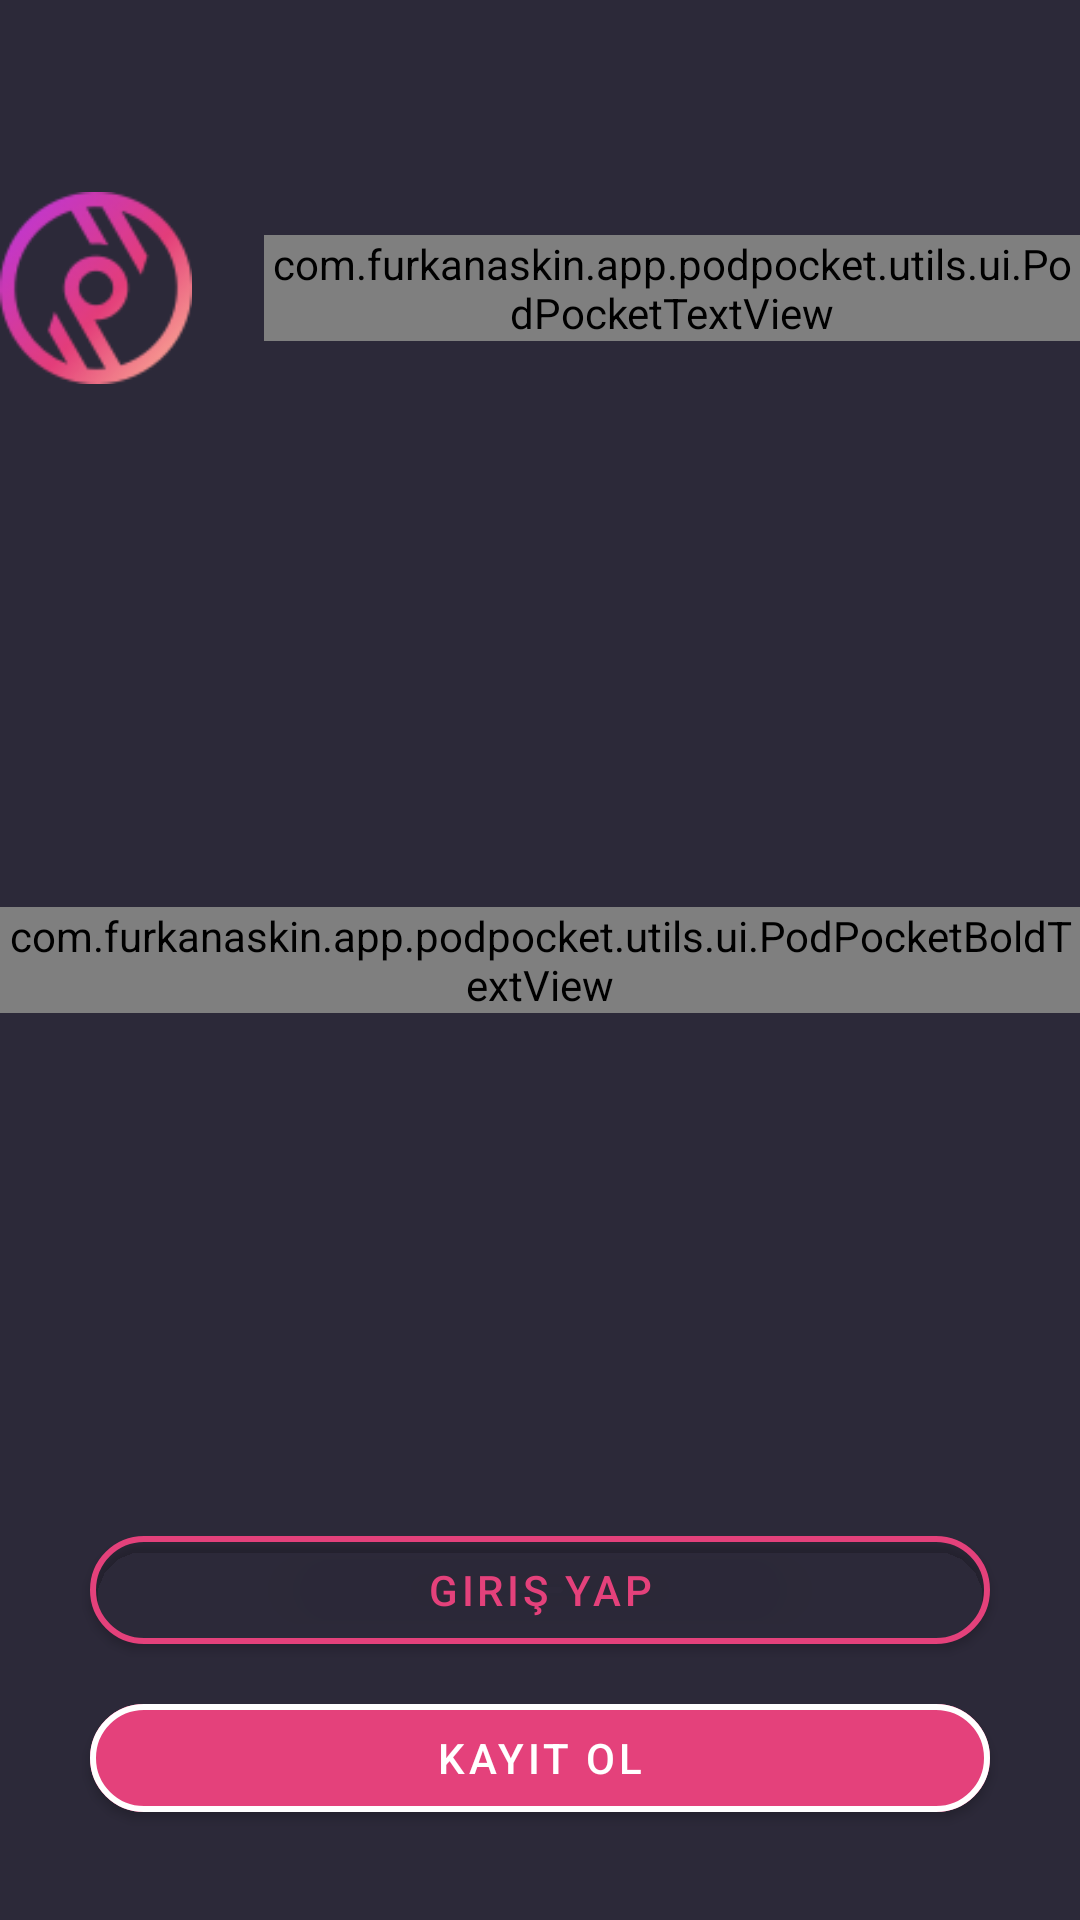

Write the Android layout XML for this screen, with the resource values it uses.
<!-- AndroidManifest.xml: activity theme noAnimTheme -->
<!-- res/layout/activity_main.xml -->
<?xml version="1.0" encoding="utf-8"?>
<layout xmlns:android="http://schemas.android.com/apk/res/android"
    xmlns:app="http://schemas.android.com/apk/res-auto"
    xmlns:tools="http://schemas.android.com/tools">


    <data>

        <variable
            name="viewModel"
            type="com.furkanaskin.app.podpocket.ui.main.MainActivityViewModel" />
    </data>


    <RelativeLayout
        android:id="@+id/rootView"
        android:layout_width="match_parent"
        android:layout_height="match_parent"
        android:background="@drawable/ic_app_bg"
        android:fitsSystemWindows="true"
        tools:context=".ui.main.MainActivity">

        <LinearLayout
            android:layout_width="wrap_content"
            android:layout_height="wrap_content"
            android:layout_centerHorizontal="true"
            android:layout_marginTop="@dimen/margin_64_dp"
            android:orientation="horizontal">

            <ImageView
                android:layout_width="64dp"
                android:layout_height="64dp"
                android:layout_gravity="center"
                android:layout_marginEnd="@dimen/margin_24_dp"
                android:src="@drawable/app_logo_small"
                android:visibility="visible" />

            <com.furkanaskin.app.podpocket.utils.ui.PodPocketTextView
                android:id="@+id/textViewAppName"
                android:layout_width="wrap_content"
                android:layout_height="wrap_content"
                android:layout_gravity="center_vertical"
                android:gravity="center"
                android:text="@string/app_name"
                android:textColor="@android:color/white"
                android:textSize="32sp" />
        </LinearLayout>


        <com.furkanaskin.app.podpocket.utils.ui.PodPocketBoldTextView
            android:id="@+id/textViewHello"
            android:layout_width="wrap_content"
            android:layout_height="wrap_content"
            android:layout_centerHorizontal="true"
            android:layout_centerVertical="true"
            android:text="@string/hello"
            android:textAllCaps="true"
            android:textColor="@color/white"
            android:textSize="24sp" />

        <com.google.android.material.button.MaterialButton
            android:id="@+id/buttonLogin"
            style="@style/Widget.MaterialComponents.Button.OutlinedButton"
            android:layout_width="match_parent"
            android:layout_height="wrap_content"
            android:layout_above="@id/buttonRegister"
            android:layout_marginStart="30dp"
            android:layout_marginEnd="30dp"
            android:elevation="2dp"
            android:onClick="@{() -> viewModel.loginClick()}"
            android:text="@string/sign_in"
            android:textColor="@color/colorPrettyPurple"
            android:textColorHint="@color/colorPrettyPurple"
            app:cornerRadius="@dimen/margin_64_dp"
            app:strokeColor="@color/colorPrettyPurple"
            app:strokeWidth="2dp" />

        <com.google.android.material.button.MaterialButton
            android:id="@+id/buttonRegister"
            android:layout_width="match_parent"
            android:layout_height="wrap_content"
            android:layout_alignParentBottom="true"
            android:layout_marginStart="30dp"
            android:layout_marginTop="8dp"
            android:layout_marginEnd="30dp"
            android:layout_marginBottom="30dp"
            android:backgroundTint="@color/colorPrettyPurple"
            android:onClick="@{() -> viewModel.registerClick()}"
            android:text="@string/register"
            android:textColor="@android:color/white"
            app:cornerRadius="@dimen/margin_64_dp"
            app:strokeColor="@android:color/white"
            app:strokeWidth="2dp" />

    </RelativeLayout>
</layout>
<!-- resources referenced by this layout -->
<resources>
  <color name="colorPrettyPurple">#E4417B</color>
  <color name="white">#FFFFFF</color>
  <dimen name="margin_24_dp">24dp</dimen>
  <dimen name="margin_64_dp">64dp</dimen>
  <!-- drawable app_logo_small: png bitmap (drawable, 7999 bytes) -->
  <!-- drawable ic_app_bg (drawable) -->
  <vector xmlns:android="http://schemas.android.com/apk/res/android"
      android:width="24dp"
      android:height="24dp"
      android:viewportWidth="375"
      android:viewportHeight="812">
      <path
          android:fillColor="#2C2939"
          android:fillType="evenOdd"
          android:pathData="M0,0h375v812h-375z"
          android:strokeWidth="1"
          android:strokeColor="#00000000" />
  </vector>
  <string name="app_name">Podpocket</string>
  <string name="hello">Merhaba!</string>
  <string name="register">Kayıt Ol</string>
  <string name="sign_in">Giriş Yap</string>
  <style name="Widget.MaterialComponents.Button.OutlinedButton" parent="Widget.MaterialComponents.Button.TextButton">
          <item name="android:paddingLeft">@dimen/mtrl_btn_padding_left</item>
          <item name="android:paddingRight">@dimen/mtrl_btn_padding_right</item>
          <item name="strokeColor">@color/mtrl_btn_stroke_color_selector</item>
          <item name="strokeWidth">@dimen/mtrl_btn_stroke_size</item>
      </style>
  <style name="noAnimTheme" parent="Theme.MaterialComponents.Light.NoActionBar">
          <item name="android:windowAnimationStyle">@null</item>
          <item name="android:windowDisablePreview">true</item>
          <item name="colorPrimary">@color/colorPrimary</item>
          <item name="colorPrimaryDark">@color/colorPrimaryDark</item>
          <item name="colorAccent">@color/colorAccent</item>
      </style>
  <color name="colorPrimary">#9097FD</color>
  <color name="colorPrimaryDark">#2C2939</color>
  <color name="colorAccent">#FD767A</color>
</resources>
